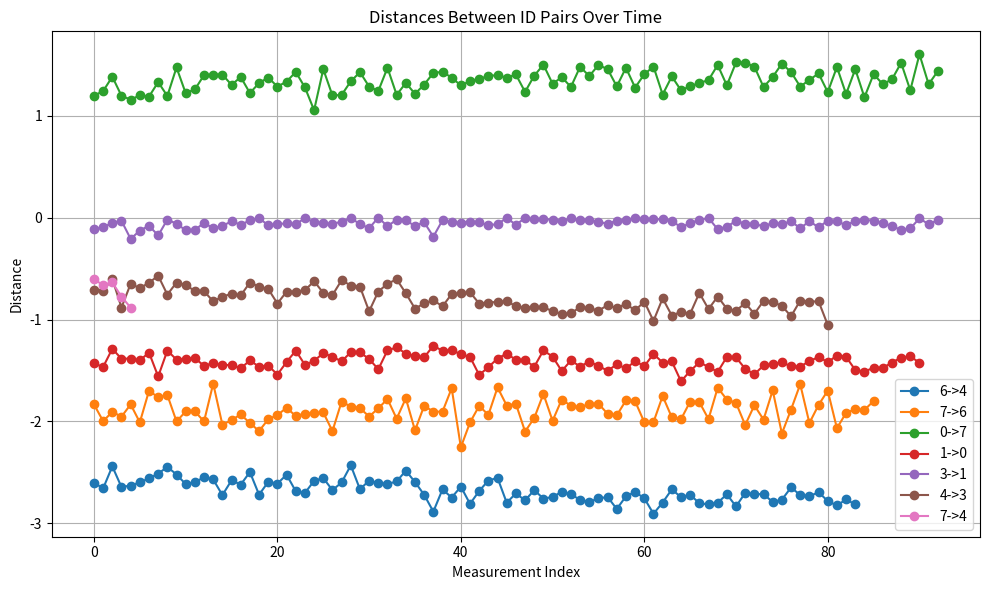

The matplotlib source for this figure:
import re
import matplotlib.pyplot as plt
from collections import defaultdict

# Replace this string with your UWB data or load from a file
data    = """
3 -> 4: -0.670
4 -> 6: 2.542
6 -> 7: -2.069
7 -> 0: -0.703
0 -> 1: 1.435
3 -> 4: -0.638
4 -> 6: 2.599
6 -> 7: -2.125
7 -> 0: -0.797
0 -> 1: 1.318
1 -> 3: -0.300
3 -> 4: -0.760
4 -> 6: 2.542
6 -> 7: -2.069
7 -> 0: -0.694
0 -> 1: 1.360
3 -> 4: -0.478
4 -> 6: 2.463
6 -> 7: -2.223
7 -> 0: -0.656
0 -> 1: 1.374
1 -> 3: -0.370
3 -> 4: -0.516
4 -> 6: 2.388
7 -> 0: -0.774
0 -> 1: 1.219
1 -> 3: -0.426
3 -> 4: -0.619
4 -> 6: 2.458
6 -> 0: -2.815
0 -> 1: 1.355
1 -> 3: -0.319
3 -> 4: -0.581
4 -> 6: 2.477
7 -> 0: -0.933
0 -> 1: 1.238
1 -> 3: -0.403
3 -> 4: -0.534
4 -> 6: 2.341
6 -> 7: -1.796
7 -> 0: -0.858
0 -> 1: 1.299
1 -> 3: -0.145
3 -> 4: -0.558
4 -> 6: 2.392
6 -> 7: -1.731
7 -> 0: -1.172
0 -> 1: 1.036
1 -> 3: -0.234
3 -> 4: -0.619
4 -> 6: 2.378
6 -> 7: -1.679
0 -> 1: 1.407
1 -> 3: 0.023
3 -> 4: -0.581
7 -> 0: -1.111
6 -> 7: -1.895
7 -> 0: -1.172
0 -> 1: 1.327
1 -> 3: -0.009
3 -> 4: -0.961
4 -> 6: 2.674
6 -> 7: -1.703
7 -> 0: -1.135
0 -> 1: 1.360
1 -> 3: 0.079
3 -> 4: -1.004
4 -> 6: 2.768
6 -> 7: -2.040
7 -> 0: -0.980
0 -> 1: 0.999
3 -> 4: -0.943
6 -> 7: -1.904
7 -> 0: -1.177
1 -> 3: 0.004
3 -> 4: -0.802
4 -> 6: 2.599
6 -> 7: -1.829
7 -> 0: -0.985
0 -> 1: 1.083
1 -> 3: 0.028
4 -> 6: 2.749
6 -> 7: -1.965
7 -> 0: -0.980
0 -> 1: 1.102
1 -> 3: 0.079
3 -> 4: -0.849
4 -> 6: 2.678
6 -> 7: -1.872
7 -> 0: -1.041
0 -> 1: 1.210
1 -> 3: -0.065
4 -> 6: 2.777
6 -> 7: -2.003
7 -> 0: -1.036
0 -> 1: 1.201
1 -> 3: -0.103
3 -> 4: -0.825
4 -> 6: 2.683
6 -> 7: -1.904
7 -> 0: -1.111
0 -> 1: 1.154
1 -> 3: -0.126
3 -> 4: -0.806
4 -> 6: 2.735
6 -> 7: -1.740
7 -> 0: -1.116
0 -> 1: 1.341
1 -> 3: -0.159
3 -> 4: -0.853
4 -> 6: 2.772
6 -> 7: -1.834
7 -> 0: -1.205
0 -> 1: 1.299
1 -> 3: -0.154
3 -> 4: -0.811
4 -> 6: 2.660
6 -> 7: -1.839
7 -> 0: -1.130
0 -> 1: 1.365
1 -> 3: -0.126
3 -> 4: -0.760
4 -> 6: 2.646
6 -> 7: -1.787
7 -> 0: -1.374
0 -> 1: 1.369
1 -> 3: -0.234
3 -> 4: -0.811
4 -> 6: 2.627
6 -> 7: -1.787
7 -> 0: -1.182
0 -> 1: 1.501
1 -> 3: -0.150
3 -> 4: -0.764
4 -> 6: 2.707
6 -> 7: -1.839
7 -> 0: -1.229
0 -> 1: 1.341
1 -> 3: -0.187
3 -> 4: -0.713
4 -> 6: 2.702
6 -> 7: -1.900
0 -> 1: 0.933
3 -> 4: -0.867
4 -> 6: 2.594
6 -> 7: -1.815
7 -> 0: -0.675
0 -> 1: 1.022
1 -> 3: -0.009
3 -> 4: -0.821
4 -> 6: 2.589
6 -> 7: -1.750
7 -> 0: -0.919
0 -> 1: 0.975<F>
1 -> 3: -0.028
1 -> 4: -0.778<F>
4 -> 0: -0.525
0 -> 1: 1.313
1 -> 4: -0.727
4 -> 6: 2.721
6 -> 7: -1.815
7 -> 0: -1.346
0 -> 1: 1.280
1 -> 3: 0.089
3 -> 4: -0.975
4 -> 6: 2.636
6 -> 7: -1.684
7 -> 1: -0.112
1 -> 3: 0.234
3 -> 4: -0.961
4 -> 6: 2.594
6 -> 7: -1.750
7 -> 1: -0.070
1 -> 4: -0.788
4 -> 6: 2.580
6 -> 7: -2.214
7 -> 0: -1.201
0 -> 1: 1.384
4 -> 6: 2.749
6 -> 7: -1.693
7 -> 1: -0.056
1 -> 3: 0.220
3 -> 4: -0.985
4 -> 6: 2.669
6 -> 1: -1.942
1 -> 3: 0.182
3 -> 4: -0.966
6 -> 7: -1.689
7 -> 0: -1.060
0 -> 1: 1.379
1 -> 4: -0.821
4 -> 7: 0.755
7 -> 0: -1.543
0 -> 1: 1.346
1 -> 3: 0.192
3 -> 4: -1.022
4 -> 6: 2.725
6 -> 7: -1.975
7 -> 0: -1.238
0 -> 1: 1.468
1 -> 3: 0.159
3 -> 4: -0.900
4 -> 3: 0.928
3 -> 1: -0.079
1 -> 4: -0.821
4 -> 0: -0.577
0 -> 3: 1.571
3 -> 0: -1.595
7 -> 1: -0.051
1 -> 3: 0.112
3 -> 4: -0.919
4 -> 7: 0.745
7 -> 3: 0.192
3 -> 6: 1.754
6 -> 0: -3.251
0 -> 3: 1.581
3 -> 4: -0.919
4 -> 6: 2.627
6 -> 1: -1.872
1 -> 3: 0.089
3 -> 4: -0.938
4 -> 6: 2.552
6 -> 1: -1.806
1 -> 3: 0.182
6 -> 1: -1.886
1 -> 4: -0.835
4 -> 6: 2.763
0 -> 1: 1.332
1 -> 3: 0.215
3 -> 4: -0.891
4 -> 0: -0.567
6 -> 7: -2.040
7 -> 0: -1.473
0 -> 6: 3.387
6 -> 0: -3.288
3 -> 6: 1.623
6 -> 0: -3.185
0 -> 6: 3.251
6 -> 0: -3.349
7 -> 1: 0.060
1 -> 3: 0.051
3 -> 7: -0.126
7 -> 1: 0.112
1 -> 3: 0.084
3 -> 7: -0.206
7 -> 1: 0.089
1 -> 3: 0.225
0 -> 7: 0.609
7 -> 3: 0.234
3 -> 7: -0.286
7 -> 1: 0.089
1 -> 3: 0.112
3 -> 7: -0.258
7 -> 1: 0.089
1 -> 3: 0.192
3 -> 7: -0.262
0 -> 1: 1.407
1 -> 3: 0.093
7 -> 0: -1.107
0 -> 4: 0.497
6 -> 0: -3.152
0 -> 4: 0.511
4 -> 6: 2.585
6 -> 0: -3.270
3 -> 0: -1.552
0 -> 3: 1.426
6 -> 0: -3.152
4 -> 7: 0.788
1 -> 4: -0.905
4 -> 6: 2.674
6 -> 7: -1.947
7 -> 1: 0.037
1 -> 3: 0.028
3 -> 7: -0.140
7 -> 1: 0.070
1 -> 3: 0.051
3 -> 7: -0.093
7 -> 1: 0.117
1 -> 3: 0.070
3 -> 4: -1.018
4 -> 1: 0.844
1 -> 3: 0.168
3 -> 4: -0.966
4 -> 7: 0.722
0 -> 7: 1.332
"""

data2 = """
6 -> 4: 2.601
7 -> 6: -1.833
0 -> 7: -1.197
1 -> 0: 1.431
3 -> 1: -0.112
4 -> 3: -0.707
7 -> 4: 0.604
0 -> 7: -1.242
1 -> 0: 1.465
3 -> 1: -0.096
4 -> 3: -0.717
7 -> 4: 0.663
0 -> 7: -1.383
1 -> 0: 1.287
3 -> 1: -0.050
4 -> 3: -0.601
6 -> 4: 2.657
7 -> 6: -1.997
0 -> 7: -1.196
1 -> 0: 1.385
4 -> 3: -0.882
7 -> 4: 0.636
0 -> 7: -1.158
1 -> 0: 1.383
3 -> 1: 0.031
6 -> 4: 2.441
7 -> 6: -1.906
0 -> 7: -1.200
1 -> 0: 1.401
3 -> 1: -0.209
4 -> 3: -0.649
6 -> 4: 2.644
7 -> 6: -1.953
0 -> 7: -1.188
1 -> 0: 1.324
3 -> 1: -0.127
4 -> 3: -0.692
6 -> 4: 2.629
7 -> 6: -1.833
0 -> 7: -1.330
1 -> 0: 1.559
3 -> 1: -0.079
0 -> 7: -1.194
1 -> 0: 1.305
3 -> 1: -0.175
4 -> 3: -0.639
6 -> 4: 2.598
7 -> 6: -2.009
0 -> 7: -1.474
1 -> 0: 1.393
4 -> 3: -0.570
6 -> 4: 2.559
0 -> 7: -1.221
1 -> 0: 1.387
3 -> 1: 0.019
4 -> 3: -0.755
6 -> 4: 2.513
0 -> 7: -1.259
1 -> 0: 1.378
3 -> 1: -0.059
4 -> 3: -0.637
6 -> 4: 2.446
7 -> 6: -1.699
0 -> 7: -1.398
1 -> 0: 1.455
3 -> 1: -0.124
IMU Calibration [OK]6 -> 4: 2.521
7 -> 6: -1.763
0 -> 7: -1.402
1 -> 0: 1.427
3 -> 1: -0.121
4 -> 3: -0.661
6 -> 4: 2.615
3 -> 1: -0.051
7 -> 6: -1.741
0 -> 7: -1.404
1 -> 0: 1.448
3 -> 1: -0.105
4 -> 3: -0.720
6 -> 4: 2.596
7 -> 6: -2.000
0 -> 7: -1.303
1 -> 0: 1.445
3 -> 1: 0.080
7 -> 6: -1.902
0 -> 7: -1.380
1 -> 0: 1.480
3 -> 1: -0.037
7 -> 6: -1.901
0 -> 7: -1.223
1 -> 0: 1.400
3 -> 1: -0.069
4 -> 3: -0.723
6 -> 4: 2.548
7 -> 6: -2.000
0 -> 7: -1.321
1 -> 0: 1.464
3 -> 1: -0.028
4 -> 3: -0.821
6 -> 4: 2.569
7 -> 6: -1.629
0 -> 7: -1.375
1 -> 0: 1.452
3 -> 1: -0.003
4 -> 3: -0.776
6 -> 4: 2.723
7 -> 6: -2.032
0 -> 7: -1.286
1 -> 0: 1.540
3 -> 1: -0.077
4 -> 3: -0.747
6 -> 4: 2.578
7 -> 6: -1.987
0 -> 7: -1.335
3 -> 1: 0.062
4 -> 3: -0.764
6 -> 4: 2.620
7 -> 6: -1.931
0 -> 7: -1.430
1 -> 0: 1.417
3 -> 1: -0.057
4 -> 3: -0.637
6 -> 4: 2.497
7 -> 6: -2.016
0 -> 7: -1.278
1 -> 0: 1.305
3 -> 1: -0.064
4 -> 3: -0.677
6 -> 4: 2.719
7 -> 6: -2.094
0 -> 7: -1.054
1 -> 0: 1.445
3 -> 1: -0.006
4 -> 3: -0.700
6 -> 4: 2.593
7 -> 6: -1.979
0 -> 7: -1.457
1 -> 0: 1.405
3 -> 1: 0.042
4 -> 3: -0.843
6 -> 4: 2.610
7 -> 6: -1.937
0 -> 7: -1.199
1 -> 0: 1.330
3 -> 1: -0.057
6 -> 4: 2.523
7 -> 6: -1.866
0 -> 7: -1.204
1 -> 0: 1.365
3 -> 1: 0.062
4 -> 3: -0.726
6 -> 4: 2.685
7 -> 6: -1.947
0 -> 7: -1.338
1 -> 0: 1.411
3 -> 1: -0.039
4 -> 3: -0.726
6 -> 4: 2.702
7 -> 6: -1.923
0 -> 7: -1.428
1 -> 0: 1.320
3 -> 1: 0.003
4 -> 3: -0.712
6 -> 4: 2.583
7 -> 6: -1.921
0 -> 7: -1.286
1 -> 0: 1.323
3 -> 1: 0.064
4 -> 3: -0.624
6 -> 4: 2.556
7 -> 6: -1.912
0 -> 7: -1.243
1 -> 0: 1.387
3 -> 1: 0.103
4 -> 3: -0.738
6 -> 4: 2.674
7 -> 6: -2.095
0 -> 7: -1.471
1 -> 0: 1.488
3 -> 1: 0.000
4 -> 3: -0.760
6 -> 4: 2.599
0 -> 7: -1.205
1 -> 0: 1.302
3 -> 1: 0.084
4 -> 3: -0.614
6 -> 4: 2.431
7 -> 6: -1.805
0 -> 7: -1.322
1 -> 0: 1.274
3 -> 1: 0.020
6 -> 4: 2.666
0 -> 7: -1.215
1 -> 0: 1.334
3 -> 1: 0.028
4 -> 3: -0.666
7 -> 6: -1.855
0 -> 7: -1.306
1 -> 0: 1.360
3 -> 1: 0.081
4 -> 3: -0.678
6 -> 4: 2.580
7 -> 6: -1.869
0 -> 7: -1.420
1 -> 0: 1.371
3 -> 1: 0.045
4 -> 3: -0.919
6 -> 4: 2.606
7 -> 6: -1.952
0 -> 7: -1.431
1 -> 0: 1.257
3 -> 1: 0.187
4 -> 3: -0.725
6 -> 4: 2.614
7 -> 6: -1.871
0 -> 7: -1.374
3 -> 1: -0.025
4 -> 3: -0.649
6 -> 4: 2.589
7 -> 6: -1.780
0 -> 7: -1.297
1 -> 0: 1.307
3 -> 1: -0.045
4 -> 3: -0.605
6 -> 4: 2.483
7 -> 6: -1.973
0 -> 7: -1.341
1 -> 0: 1.300
3 -> 1: -0.051
7 -> 4: 0.776
0 -> 7: -1.362
1 -> 0: 1.341
3 -> 1: 0.038
4 -> 3: -0.742
6 -> 4: 2.595
7 -> 6: -1.773
0 -> 7: -1.389
1 -> 0: 1.367
3 -> 1: -0.046
6 -> 4: 2.720
0 -> 7: -1.400
1 -> 0: 1.544
3 -> 1: 0.075
4 -> 3: -0.893
6 -> 4: 2.885
7 -> 6: -2.088
0 -> 7: -1.372
1 -> 0: 1.467
3 -> 1: 0.063
4 -> 3: -0.842
7 -> 6: -1.847
0 -> 7: -1.405
1 -> 0: 1.383
3 -> 1: 0.003
4 -> 3: -0.811
6 -> 4: 2.667
7 -> 6: -1.904
0 -> 7: -1.234
1 -> 0: 1.334
3 -> 1: 0.070
6 -> 4: 2.747
7 -> 6: -1.904
0 -> 7: -1.393
1 -> 0: 1.396
3 -> 1: -0.004
4 -> 3: -0.870
6 -> 4: 2.640
7 -> 6: -1.674
0 -> 7: -1.501
1 -> 0: 1.395
3 -> 1: 0.018
6 -> 4: 2.809
7 -> 6: -2.253
0 -> 7: -1.314
1 -> 0: 1.464
3 -> 1: 0.012
4 -> 3: -0.750
6 -> 4: 2.682
7 -> 6: -2.010
0 -> 7: -1.378
1 -> 0: 1.303
3 -> 1: 0.022
4 -> 3: -0.744
6 -> 4: 2.580
7 -> 6: -1.847
0 -> 7: -1.283
1 -> 0: 1.364
3 -> 1: 0.030
4 -> 3: -0.733
6 -> 4: 2.554
7 -> 6: -1.936
0 -> 7: -1.480
1 -> 0: 1.505
3 -> 1: -0.008
6 -> 4: 2.798
7 -> 6: -1.666
0 -> 7: -1.390
1 -> 0: 1.402
3 -> 1: 0.025
4 -> 3: -0.843
6 -> 4: 2.706
7 -> 6: -1.844
0 -> 7: -1.497
1 -> 0: 1.461
3 -> 1: 0.022
6 -> 4: 2.775
7 -> 6: -1.827
0 -> 7: -1.458
1 -> 0: 1.412
3 -> 1: 0.040
4 -> 3: -0.833
6 -> 4: 2.674
7 -> 6: -2.099
0 -> 7: -1.288
1 -> 0: 1.455
3 -> 1: -0.061
4 -> 3: -0.827
6 -> 4: 2.757
7 -> 6: -1.967
0 -> 7: -1.471
1 -> 0: 1.503
3 -> 1: -0.029
4 -> 3: -0.821
6 -> 4: 2.742
7 -> 6: -1.730
0 -> 7: -1.276
1 -> 0: 1.440
3 -> 1: -0.023
4 -> 3: -0.868
6 -> 4: 2.690
7 -> 6: -1.994
0 -> 7: -1.407
1 -> 0: 1.480
3 -> 1: 0.002
4 -> 3: -0.885
6 -> 4: 2.716
7 -> 6: -1.785
1 -> 0: 1.409
3 -> 1: -0.018
4 -> 3: -0.875
6 -> 4: 2.769
7 -> 6: -1.847
0 -> 7: -1.483
1 -> 0: 1.458
3 -> 1: 0.014
4 -> 3: -0.879
6 -> 4: 2.790
7 -> 6: -1.862
1 -> 0: 1.338
3 -> 1: 0.018
4 -> 3: -0.918
6 -> 4: 2.755
7 -> 6: -1.828
0 -> 7: -1.208
1 -> 0: 1.422
3 -> 1: 0.032
4 -> 3: -0.946
6 -> 4: 2.742
7 -> 6: -1.826
0 -> 7: -1.386
1 -> 0: 1.411
3 -> 1: -0.094
4 -> 3: -0.939
7 -> 6: -1.925
0 -> 7: -1.250
4 -> 3: -0.878
6 -> 4: 2.859
7 -> 6: -1.941
0 -> 7: -1.289
1 -> 0: 1.606
3 -> 1: -0.055
4 -> 3: -0.889
6 -> 4: 2.735
7 -> 6: -1.793
0 -> 7: -1.321
1 -> 0: 1.505
3 -> 1: 0.022
4 -> 3: -0.912
6 -> 4: 2.692
7 -> 6: -1.802
0 -> 7: -1.350
1 -> 0: 1.421
3 -> 1: -0.003
4 -> 3: -0.860
6 -> 4: 2.754
7 -> 6: -2.008
0 -> 7: -1.498
1 -> 0: 1.464
3 -> 1: -0.114
4 -> 3: -0.888
6 -> 4: 2.906
7 -> 6: -2.007
0 -> 7: -1.298
1 -> 0: 1.514
3 -> 1: -0.089
6 -> 4: 2.796
7 -> 6: -1.751
1 -> 0: 1.367
3 -> 1: 0.032
4 -> 3: -0.846
6 -> 4: 2.667
7 -> 6: -1.960
0 -> 7: -1.523
1 -> 0: 1.372
3 -> 1: 0.059
4 -> 3: -0.911
6 -> 4: 2.743
7 -> 6: -1.979
0 -> 7: -1.522
3 -> 1: -0.063
4 -> 3: -0.823
6 -> 4: 2.719
7 -> 6: -1.805
0 -> 7: -1.482
1 -> 0: 1.483
3 -> 1: -0.084
4 -> 3: -1.014
6 -> 4: 2.803
7 -> 6: -1.810
0 -> 7: -1.282
1 -> 0: 1.537
3 -> 1: -0.054
4 -> 3: -0.792
6 -> 4: 2.814
7 -> 6: -1.977
0 -> 7: -1.381
1 -> 0: 1.451
3 -> 1: -0.063
4 -> 3: -0.961
6 -> 4: 2.798
7 -> 6: -1.670
0 -> 7: -1.511
1 -> 0: 1.440
3 -> 1: -0.037
4 -> 3: -0.924
7 -> 6: -1.785
0 -> 7: -1.429
1 -> 0: 1.419
3 -> 1: -0.104
4 -> 3: -0.943
6 -> 4: 2.715
7 -> 6: -1.818
0 -> 7: -1.286
1 -> 0: 1.460
3 -> 1: 0.035
4 -> 3: -0.739
6 -> 4: 2.834
7 -> 6: -2.035
0 -> 7: -1.352
3 -> 1: -0.095
4 -> 3: -0.897
6 -> 4: 2.702
7 -> 6: -1.842
0 -> 7: -1.415
1 -> 0: 1.461
3 -> 1: -0.030
4 -> 3: -0.775
6 -> 4: 2.714
7 -> 6: -1.982
0 -> 7: -1.232
1 -> 0: 1.409
3 -> 1: -0.035
4 -> 3: -0.894
7 -> 6: -1.695
0 -> 7: -1.478
1 -> 0: 1.367
3 -> 1: -0.075
4 -> 3: -0.914
6 -> 4: 2.713
7 -> 6: -2.119
0 -> 7: -1.213
1 -> 0: 1.418
3 -> 1: -0.032
4 -> 3: -0.838
6 -> 4: 2.791
7 -> 6: -1.883
0 -> 7: -1.457
1 -> 0: 1.354
3 -> 1: 0.020
4 -> 3: -0.944
6 -> 4: 2.768
7 -> 6: -1.635
0 -> 7: -1.181
1 -> 0: 1.366
3 -> 1: 0.031
4 -> 3: -0.817
6 -> 4: 2.648
7 -> 6: -2.016
0 -> 7: -1.408
1 -> 0: 1.495
3 -> 1: -0.056
4 -> 3: -0.828
7 -> 4: 0.883
0 -> 7: -1.310
1 -> 0: 1.511
3 -> 1: -0.080
4 -> 3: -0.866
6 -> 4: 2.722
7 -> 6: -1.838
0 -> 7: -1.357
1 -> 0: 1.473
3 -> 1: 0.123
4 -> 3: -0.968
6 -> 4: 2.734
7 -> 6: -1.698
0 -> 7: -1.519
1 -> 0: 1.475
4 -> 3: -0.814
6 -> 4: 2.695
7 -> 6: -2.067
0 -> 7: -1.250
1 -> 0: 1.422
3 -> 1: -0.106
6 -> 4: 2.781
7 -> 6: -1.916
0 -> 7: -1.603
1 -> 0: 1.373
3 -> 1: -0.007
4 -> 3: -0.825
6 -> 4: 2.825
7 -> 6: -1.881
0 -> 7: -1.309
1 -> 0: 1.361
3 -> 1: -0.065
4 -> 3: -0.821
6 -> 4: 2.765
7 -> 6: -1.887
0 -> 7: -1.438
1 -> 0: 1.424
3 -> 1: -0.024
4 -> 3: -1.053
6 -> 4: 2.815
7 -> 6: -1.80
"""

# Parse the data
pattern = re.compile(r"(\d+)\s*->\s*(\d+):\s*(-?\d+\.\d+)")
parsed_data = pattern.findall(data2)

# Store distances per ID pair
distances = defaultdict(list)
sequence_index = defaultdict(int)

for id1, id2, dist in parsed_data:
    id1, id2 = int(id1), int(id2)
    key = f"{id1}->{id2}"
    value = float(dist)
    
    # Enforce negative if id2 < id1, even if data says otherwise
    if id2 < id1:
        value = -abs(value)
    else:
        value = abs(value)
    
    distances[key].append(value)

# Plotting
plt.figure(figsize=(10, 6))
for key, values in distances.items():
    plt.plot(range(len(values)), values, marker='o', label=key)

plt.xlabel('Measurement Index')
plt.ylabel('Distance')
plt.title('Distances Between ID Pairs Over Time')
plt.legend()
plt.grid(True)
plt.tight_layout()
plt.show()
